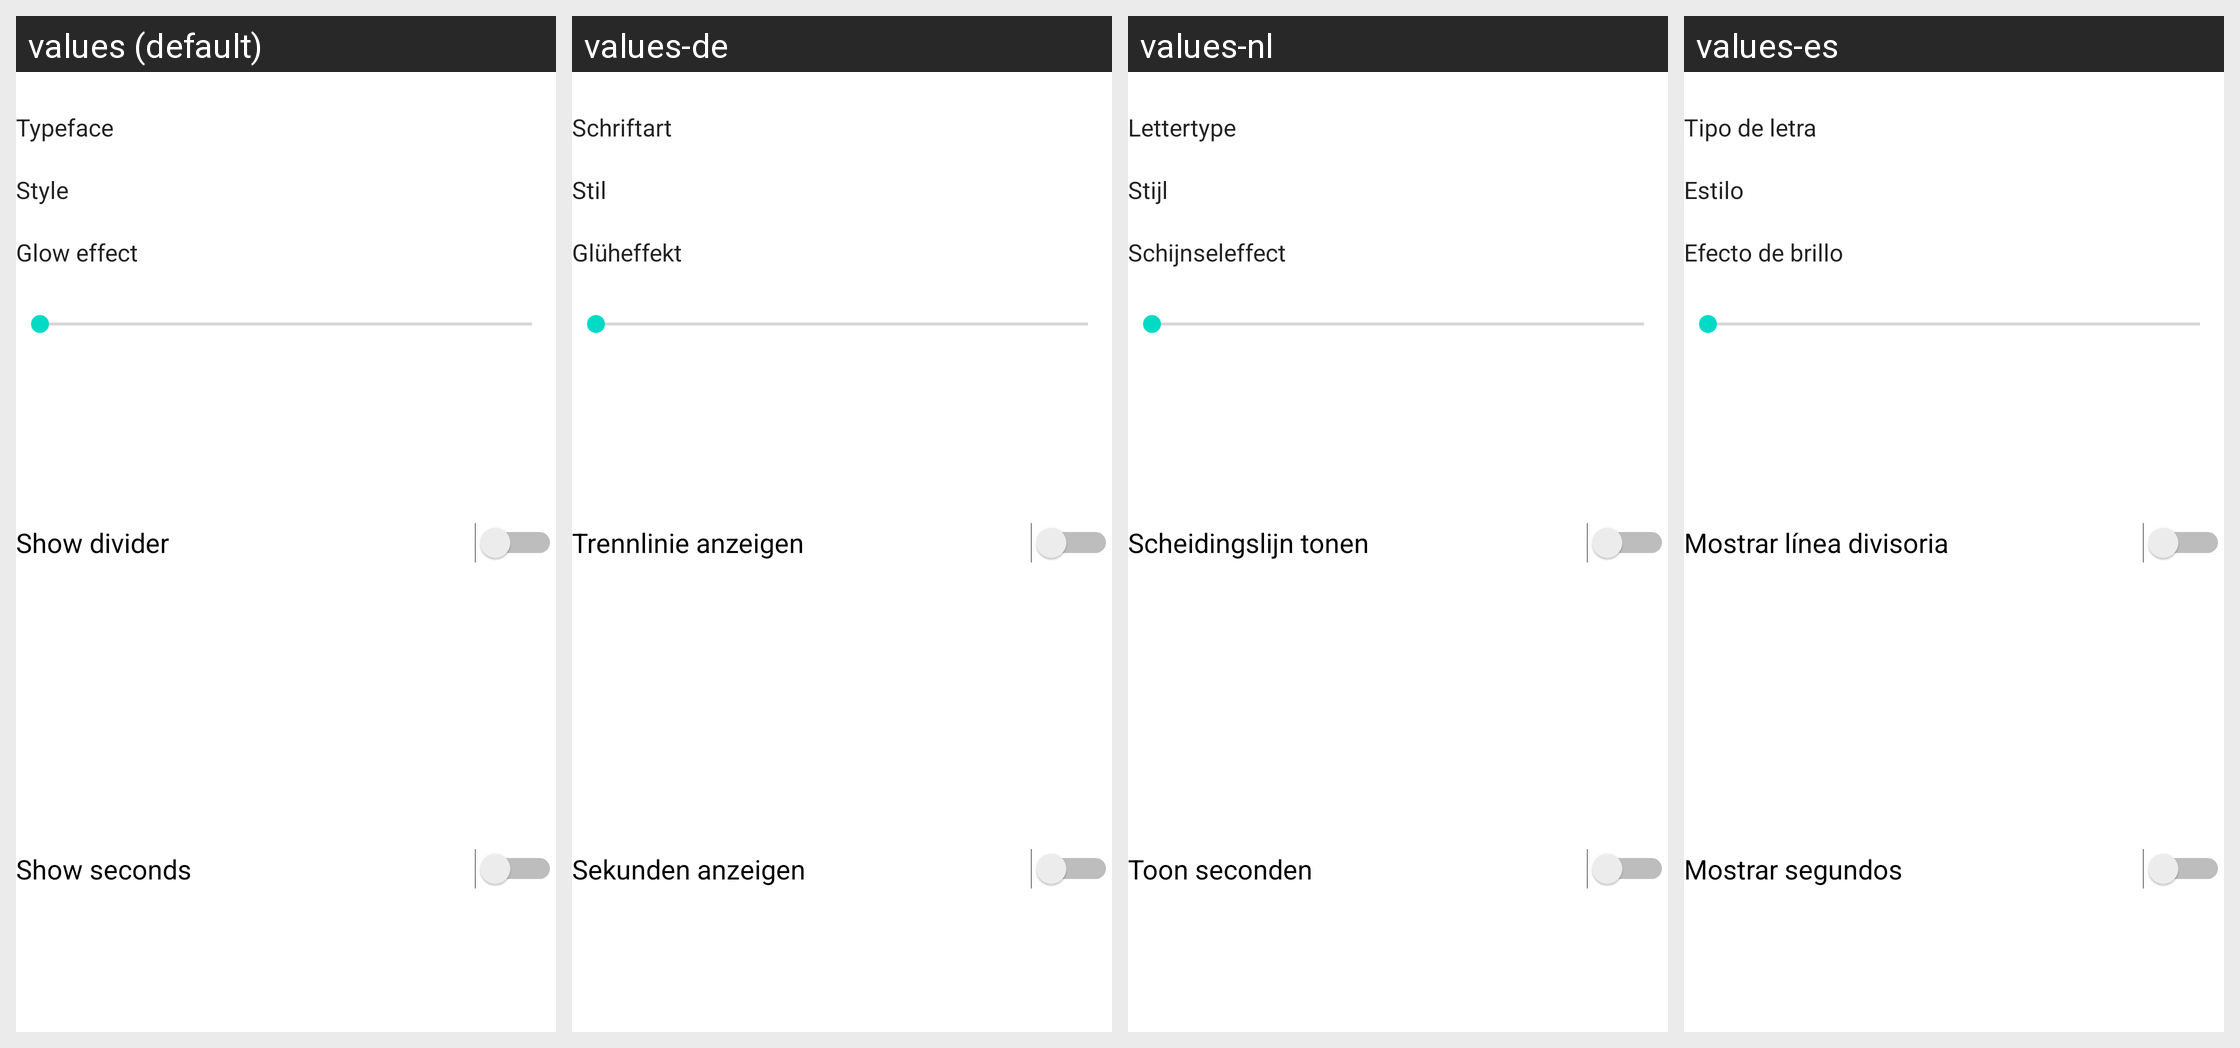

Strings drawn on this Android screen and how each of the app's shown locales translates them:
Android screen res/layout/custom_digital_clock_preferences_layout.xml rendered under 4 locales, left to right: values (default), values-de, values-nl, values-es. Device: Nexus 5 (rendered at 1080×1920; each locale shown at half size, 540×960, under a caption strip naming it); theme Theme.MaterialComponents.DayNight.NoActionBar.
Other locales in the repository, not shown: values-ar, values-ca, values-cs, values-da, values-el, values-es-rAR, values-eu, values-fa, values-fi, values-fr, values-he, values-hr, values-hu, values-it, values-ja, values-jv, values-ko, values-nb, values-pl, values-pt, values-pt-rBR, values-ro, values-ru, values-sk, values-sl, values-sr, values-sv, values-th, values-tr, values-uk, values-vi, values-zh.
Strings drawn on this screen, with the default value and each locale's value (text and hints the layout hard-codes, and strings that could not be matched under every locale, appear in the picture but are not listed):

typeface
  values: Typeface
  values-de: Schriftart
  values-nl: Lettertype
  values-es: Tipo de letra

style
  values: Style
  values-de: Stil
  values-nl: Stijl
  values-es: Estilo

decoration_glow_effect
  values: Glow effect
  values-de: Glüheffekt
  values-nl: Schijnseleffect
  values-es: Efecto de brillo

show_divider
  values: Show divider
  values-de: Trennlinie anzeigen
  values-nl: Scheidingslijn tonen
  values-es: Mostrar línea divisoria

show_seconds
  values: Show seconds
  values-de: Sekunden anzeigen
  values-nl: Toon seconden
  values-es: Mostrar segundos
